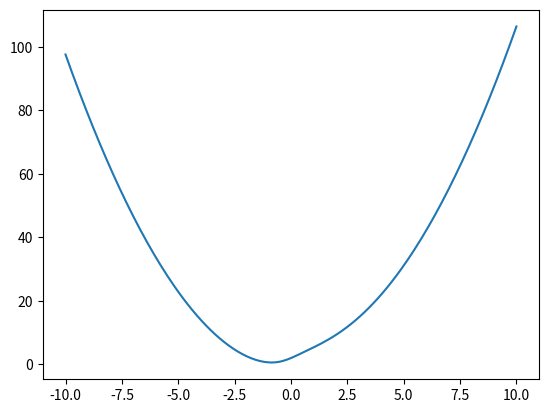

This chart was generated by the following Python code:
#a+bx^2+c*arctan(x)
import matplotlib.pyplot as plt
import numpy as np

a=2#коэффицент а
b=1# -//- b
c=3#-//- c
rang1=-10#начало диапазона
rang2=10#конец диапазона

x=np.linspace(rang1,rang2,abs(rang2-rang1)*10)
print(x)
y=a+b*x**2+c*np.arctan(x)
fig,ax=plt.subplots()
ax.plot(x,y)
plt.show()